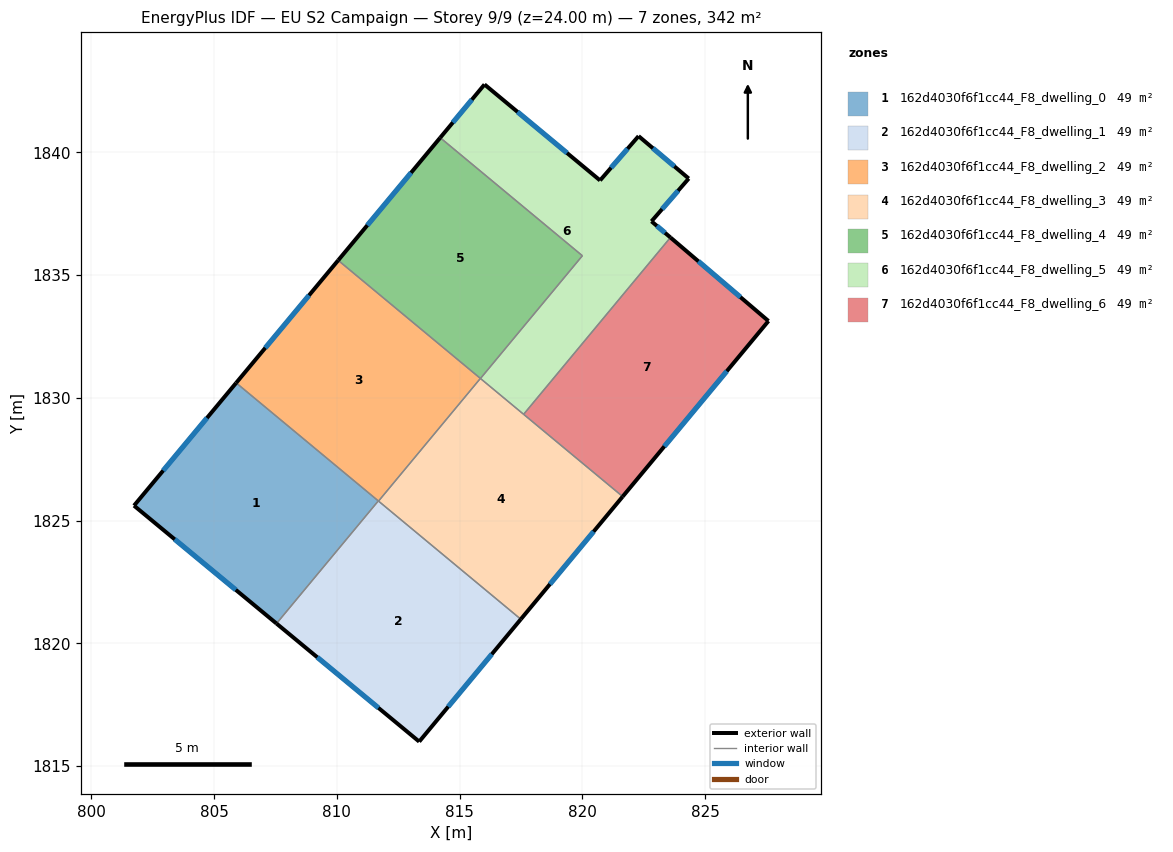
=== STOREY PLAN SPEC (per zone: floor XY polygon, exterior-wall plan segments, windows/doors) ===
zone 1: 162d4030f6f1cc44_F8_dwelling_0  (48.9 m²)
  floor: (811.69, 1825.80) (807.54, 1820.81) (801.74, 1825.61) (805.90, 1830.61)
  exterior wall: (801.74, 1825.61) – (807.54, 1820.81)  [7.5 m]
    window: (803.40, 1824.24) – (805.88, 1822.18)  [4.2 m²]
  exterior wall: (805.90, 1830.61) – (801.74, 1825.61)  [6.5 m]
    window: (804.71, 1829.18) – (802.93, 1827.04)  [3.6 m²]
  interior walls: 2
zone 2: 162d4030f6f1cc44_F8_dwelling_1  (48.9 m²)
  floor: (817.49, 1820.99) (813.35, 1816.00) (807.54, 1820.81) (811.69, 1825.80)
  exterior wall: (807.54, 1820.81) – (813.35, 1816.00)  [7.5 m]
    window: (809.20, 1819.44) – (811.69, 1817.37)  [4.2 m²]
  exterior wall: (813.35, 1816.00) – (817.49, 1820.99)  [6.5 m]
    window: (814.54, 1817.42) – (816.31, 1819.56)  [3.6 m²]
  interior walls: 3
zone 3: 162d4030f6f1cc44_F8_dwelling_2  (48.9 m²)
  floor: (815.85, 1830.79) (811.70, 1825.80) (805.90, 1830.61) (810.05, 1835.60)
  exterior wall: (810.05, 1835.60) – (805.90, 1830.61)  [6.5 m]
    window: (808.87, 1834.18) – (807.09, 1832.04)  [3.6 m²]
  interior walls: 4
zone 4: 162d4030f6f1cc44_F8_dwelling_3  (48.9 m²)
  floor: (821.64, 1825.98) (817.49, 1820.99) (811.70, 1825.80) (815.85, 1830.79)
  exterior wall: (817.49, 1820.99) – (821.64, 1825.98)  [6.5 m]
    window: (818.68, 1822.41) – (820.46, 1824.55)  [3.6 m²]
  interior walls: 4
zone 5: 162d4030f6f1cc44_F8_dwelling_4  (48.9 m²)
  floor: (820.00, 1835.79) (815.85, 1830.79) (810.05, 1835.60) (814.21, 1840.60)
  exterior wall: (814.21, 1840.60) – (810.05, 1835.60)  [6.5 m]
    window: (813.02, 1839.17) – (811.24, 1837.03)  [3.6 m²]
  interior walls: 3
zone 6: 162d4030f6f1cc44_F8_dwelling_5  (48.9 m²)
  floor: (822.29, 1840.66) (824.33, 1838.94) (822.82, 1837.19) (823.59, 1836.54) (817.61, 1829.33) (815.85, 1830.79) (820.00, 1835.79) (814.21, 1840.60) (816.02, 1842.77) (820.72, 1838.86)
  exterior wall: (816.02, 1842.77) – (814.21, 1840.60)  [2.8 m]
    window: (815.50, 1842.15) – (814.73, 1841.22)  [1.6 m²]
  exterior wall: (820.72, 1838.86) – (816.02, 1842.77)  [6.1 m]
    window: (819.38, 1839.98) – (817.36, 1841.65)  [3.4 m²]
  exterior wall: (822.29, 1840.66) – (820.72, 1838.86)  [2.4 m]
    window: (821.84, 1840.15) – (821.17, 1839.37)  [1.3 m²]
  exterior wall: (824.33, 1838.94) – (822.29, 1840.66)  [2.7 m]
    window: (823.75, 1839.43) – (822.87, 1840.17)  [1.5 m²]
  exterior wall: (822.82, 1837.19) – (824.33, 1838.94)  [2.3 m]
    window: (823.25, 1837.69) – (823.90, 1838.44)  [1.3 m²]
  exterior wall: (823.59, 1836.54) – (822.82, 1837.19)  [1.0 m]
    window: (823.37, 1836.72) – (823.04, 1837.00)  [0.6 m²]
  interior walls: 4
zone 7: 162d4030f6f1cc44_F8_dwelling_6  (48.9 m²)
  floor: (827.58, 1833.13) (821.64, 1825.98) (817.61, 1829.33) (823.59, 1836.54)
  exterior wall: (827.58, 1833.13) – (823.59, 1836.54)  [5.2 m]
    window: (826.44, 1834.10) – (824.73, 1835.56)  [2.9 m²]
  exterior wall: (821.64, 1825.98) – (827.58, 1833.13)  [9.3 m]
    window: (823.34, 1828.02) – (825.88, 1831.09)  [5.1 m²]
  interior walls: 2

=== DERIVED (storey summary) ===
Building: EU S2 Campaign
Storey: 9 of 9  (floor level z = 24.00 m)
Storey gross floor area: 342.5 m²
Zones on this storey: 7
  - 162d4030f6f1cc44_F8_dwelling_0: floor 48.9 m²; exterior wall 14.0 m (42.1 m²); 2 window(s) 7.7 m²; WWR 18.4%
  - 162d4030f6f1cc44_F8_dwelling_1: floor 48.9 m²; exterior wall 14.0 m (42.1 m²); 2 window(s) 7.7 m²; WWR 18.4%
  - 162d4030f6f1cc44_F8_dwelling_2: floor 48.9 m²; exterior wall 6.5 m (19.5 m²); 1 window(s) 3.6 m²; WWR 18.4%
  - 162d4030f6f1cc44_F8_dwelling_3: floor 48.9 m²; exterior wall 6.5 m (19.5 m²); 1 window(s) 3.6 m²; WWR 18.4%
  - 162d4030f6f1cc44_F8_dwelling_4: floor 48.9 m²; exterior wall 6.5 m (19.5 m²); 1 window(s) 3.6 m²; WWR 18.4%
  - 162d4030f6f1cc44_F8_dwelling_5: floor 48.9 m²; exterior wall 17.3 m (52.0 m²); 6 window(s) 9.5 m²; WWR 18.4%
  - 162d4030f6f1cc44_F8_dwelling_6: floor 48.9 m²; exterior wall 14.5 m (43.6 m²); 2 window(s) 8.0 m²; WWR 18.4%
Zone adjacency (shared interzone walls):
  - 162d4030f6f1cc44_F8_dwelling_0 ↔ 162d4030f6f1cc44_F8_dwelling_1
  - 162d4030f6f1cc44_F8_dwelling_0 ↔ 162d4030f6f1cc44_F8_dwelling_2
  - 162d4030f6f1cc44_F8_dwelling_1 ↔ 162d4030f6f1cc44_F8_dwelling_2
  - 162d4030f6f1cc44_F8_dwelling_1 ↔ 162d4030f6f1cc44_F8_dwelling_3
  - 162d4030f6f1cc44_F8_dwelling_2 ↔ 162d4030f6f1cc44_F8_dwelling_3
  - 162d4030f6f1cc44_F8_dwelling_2 ↔ 162d4030f6f1cc44_F8_dwelling_4
  - 162d4030f6f1cc44_F8_dwelling_3 ↔ 162d4030f6f1cc44_F8_dwelling_5
  - 162d4030f6f1cc44_F8_dwelling_3 ↔ 162d4030f6f1cc44_F8_dwelling_6
  - 162d4030f6f1cc44_F8_dwelling_4 ↔ 162d4030f6f1cc44_F8_dwelling_5
  - 162d4030f6f1cc44_F8_dwelling_5 ↔ 162d4030f6f1cc44_F8_dwelling_6